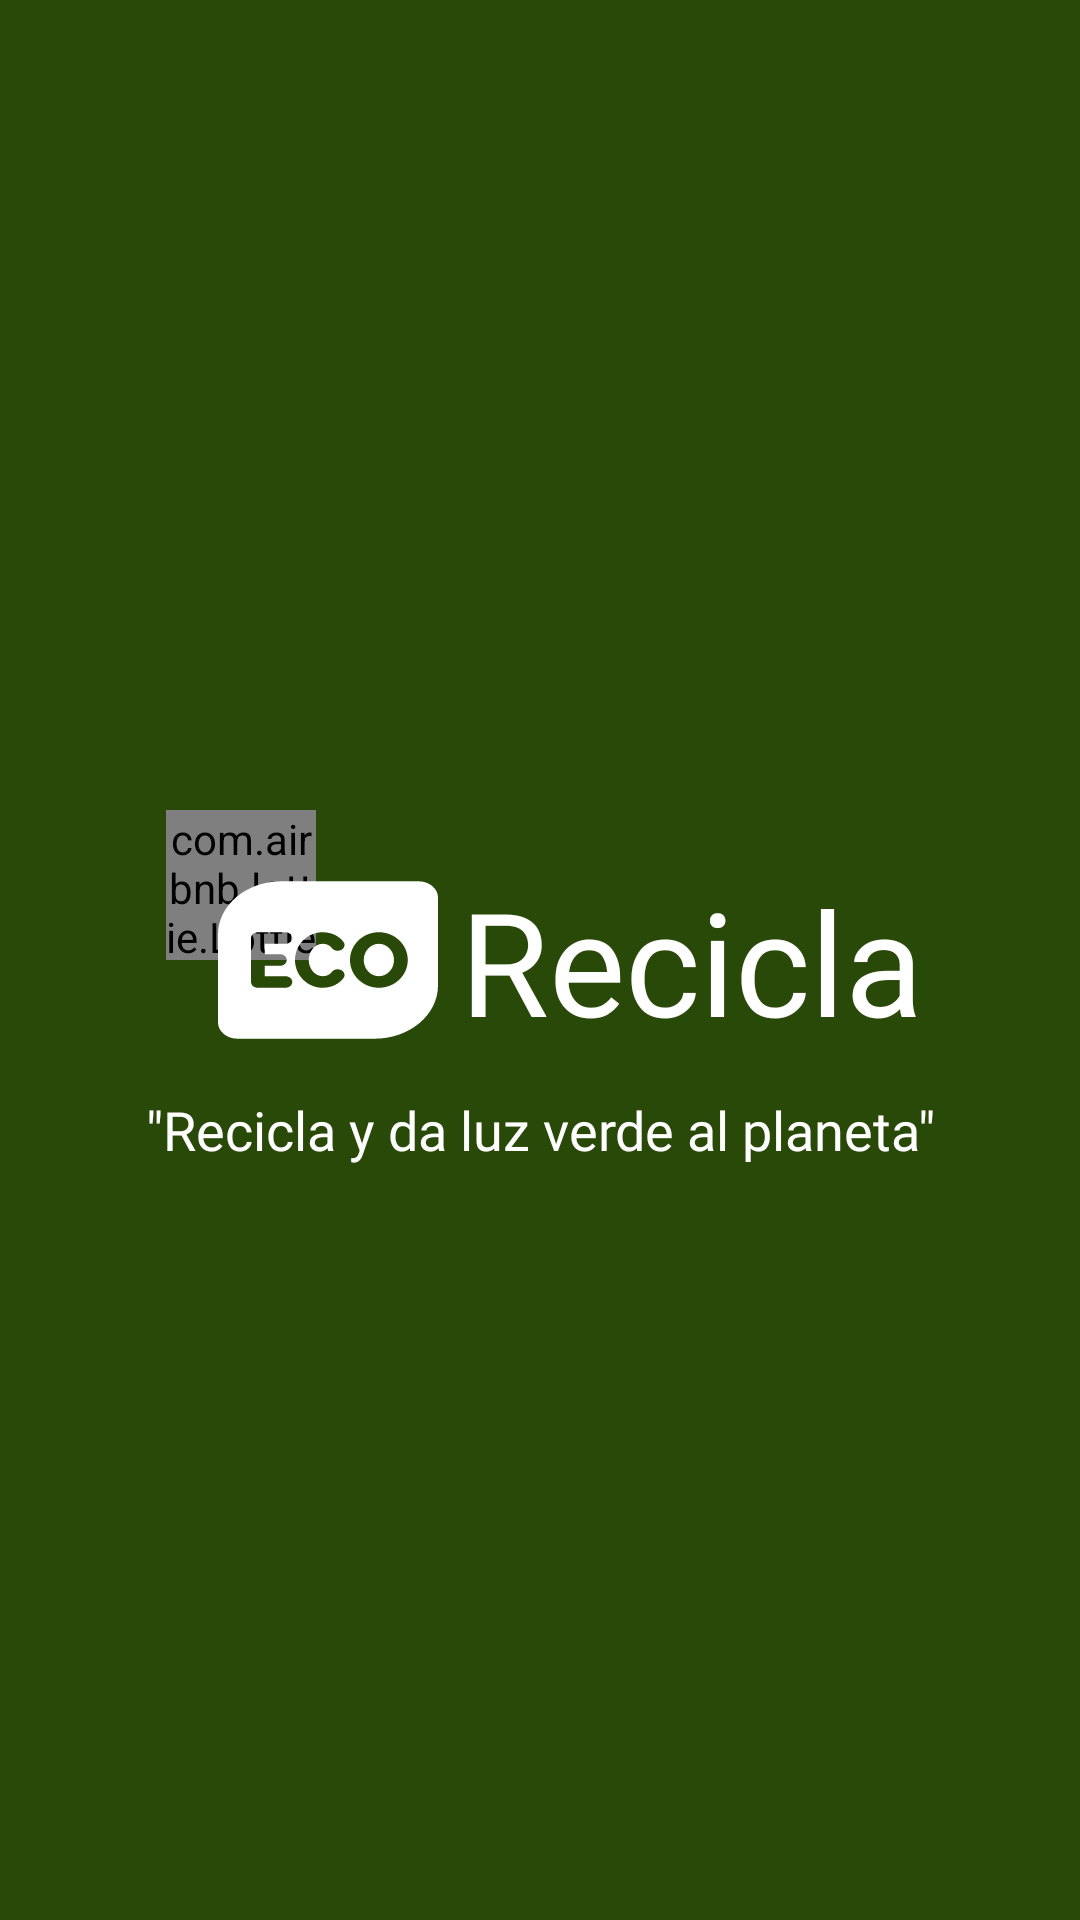

Android layout source for this screen:
<!-- AndroidManifest.xml: application theme Theme.EcoRecicla -->
<!-- res/layout/activity_splash.xml -->
<?xml version="1.0" encoding="utf-8"?>
<androidx.constraintlayout.widget.ConstraintLayout xmlns:android="http://schemas.android.com/apk/res/android"
    xmlns:app="http://schemas.android.com/apk/res-auto"
    xmlns:tools="http://schemas.android.com/tools"
    style="@style/SplashScreenTheme"
    android:layout_width="match_parent"
    android:layout_height="match_parent"
    tools:context=".activities.SplashActivity">

    <androidx.constraintlayout.widget.Guideline
        android:id="@+id/glHorizontal"
        android:layout_width="wrap_content"
        android:layout_height="wrap_content"
        android:orientation="vertical"
        app:layout_constraintGuide_percent="0.42" />

    <FrameLayout
        android:layout_width="0dp"
        android:layout_height="match_parent"
        app:layout_constraintHorizontal_weight="1"
        app:layout_constraintStart_toStartOf="parent"
        app:layout_constraintBottom_toBottomOf="parent"
        app:layout_constraintEnd_toStartOf="@id/glHorizontal"
        app:layout_constraintTop_toTopOf="parent">

        <com.airbnb.lottie.LottieAnimationView
            android:id="@+id/animationView"
            android:layout_width="50dp"
            android:layout_height="50dp"
            android:layout_gravity="center|end"
            android:scaleType="centerCrop"
            android:translationY="-25dp"
            android:translationX="-46dp"
            app:lottie_autoPlay="true"
            app:lottie_fileName="anm_icon.json"
            app:lottie_imageAssetsFolder="assets"
            app:lottie_loop="true"
            app:lottie_speed="0.9"/>

        <com.google.android.material.imageview.ShapeableImageView
            android:id="@+id/ivLogo"
            android:layout_width="80dp"
            android:layout_height="70dp"
            android:layout_gravity="center|end"
            android:layout_marginEnd="2dp"
            android:src="@drawable/ic_appv2" />

    </FrameLayout>

    <com.google.android.material.textview.MaterialTextView
        android:id="@+id/tvTitle"
        android:layout_width="wrap_content"
        android:layout_height="wrap_content"
        android:layout_marginStart="2dp"
        android:fontFamily="@font/product_sans_bold"
        android:text="@string/midTitle"
        android:textColor="@color/white"
        android:textSize="48sp"
        app:layout_constraintBottom_toBottomOf="parent"
        app:layout_constraintStart_toEndOf="@id/glHorizontal"
        app:layout_constraintTop_toTopOf="parent" />

    <com.google.android.material.textview.MaterialTextView
        android:layout_width="match_parent"
        android:layout_height="wrap_content"
        android:layout_marginTop="12dp"
        android:fontFamily="@font/product_sans_italic"
        android:text="@string/slogan"
        android:textAlignment="center"
        android:textColor="@color/white"
        android:textSize="18sp"
        app:layout_constraintTop_toBottomOf="@id/tvTitle" />

</androidx.constraintlayout.widget.ConstraintLayout>
<!-- resources referenced by this layout -->
<resources>
  <color name="white">#FFFFFFFF</color>
  <string name="midTitle">Recicla</string>
  <string name="slogan">\"Recicla y da luz verde al planeta\"</string>
  <style name="SplashScreenTheme">
          <item name="android:background">@color/colorPrimary</item>
      </style>
  <color name="colorPrimary">#284907</color>
  <style name="Base.Theme.EcoRecicla" parent="Theme.Material3.DayNight.NoActionBar">
          
  
      </style>
  <color name="colorOnPrimary">#FFFFFF</color>
  <color name="colorPrimaryContainer">#BBD897</color>
  <color name="colorSecondary">#9FC96C</color>
  <color name="colorOnSecondary">#36550F</color>
  <color name="colorSecondaryContainer">#C8E6C9</color>
  <color name="colorBackground">#DCEDC8</color>
  <style name="TextAppearance.App.TitleMedium" parent="TextAppearance.Material3.TitleMedium">
          <item name="fontFamily">@font/product_sans_regular</item>
          <item name="android:fontFamily">@font/product_sans_regular</item>
      </style>
  <style name="TextAppearance.App.BodySmall" parent="TextAppearance.Material3.BodySmall">
          <item name="fontFamily">@font/product_sans_regular</item>
          <item name="android:fontFamily">@font/product_sans_regular</item>
      </style>
  <style name="ShapeAppearance.App.SmallComponent" parent="ShapeAppearance.Material3.SmallComponent">
          <item name="cornerFamily">rounded</item>
          <item name="cornerSize">@dimen/cornerXLarge</item>
      </style>
  <style name="ThemeOverlay.App.BottomSheetDialog" parent="ThemeOverlay.Material3.BottomSheetDialog">
          <item name="bottomSheetStyle">@style/ModalBottomSheetDialog</item>
      </style>
  <style name="Widget.App.MaterialDivider" parent="Widget.Material3.MaterialDivider">
          <item name="dividerColor">@color/colorPrimary</item>
      </style>
  <style name="Widget.App.Snackbar" parent="Widget.Material3.Snackbar">
          <item name="backgroundTint">@color/colorPrimary</item>
      </style>
  <style name="Widget.App.SnackbarButton" parent="Widget.Material3.Button.TextButton.Snackbar">
          <item name="android:textColor">@color/colorSecondary</item>
      </style>
  <dimen name="cornerXLarge">25dp</dimen>
  <style name="MaterialAlertDialog.App" parent="MaterialAlertDialog.Material3">
          <item name="shapeAppearance">@style/ShapeAppearance.App.MediumComponent</item>
          <item name="shapeAppearanceOverlay">@null</item>
          <item name="backgroundTint">@color/colorPrimaryContainer</item>
      </style>
  <style name="MaterialAlertDialog.App.Title.Text" parent="MaterialAlertDialog.Material3.Title.Text">
          <item name="android:textColor">@color/colorPrimary</item>
          <item name="fontFamily">@font/product_sans_bold</item>
      </style>
  <style name="Widget.App.Button" parent="Widget.Material3.Button.TextButton.Dialog">
          <item name="android:textColor">@color/colorPrimary</item>
          <item name="fontFamily">@font/product_sans_bold</item>
      </style>
  <style name="ModalBottomSheetDialog" parent="Widget.Material3.BottomSheet.Modal">
          <item name="backgroundTint">@color/colorPrimaryContainer</item>
          <item name="shapeAppearance">@style/ShapeAppearance.App.LargeComponent</item>
      </style>
  <style name="ShapeAppearance.App.MediumComponent" parent="ShapeAppearance.Material3.MediumComponent">
          <item name="cornerFamily">rounded</item>
          <item name="cornerSize">20dp</item>
      </style>
  <style name="ShapeAppearance.App.LargeComponent" parent="ShapeAppearance.Material3.LargeComponent">
          <item name="cornerFamily">rounded</item>
          <item name="cornerSize">20dp</item>
      </style>
</resources>
